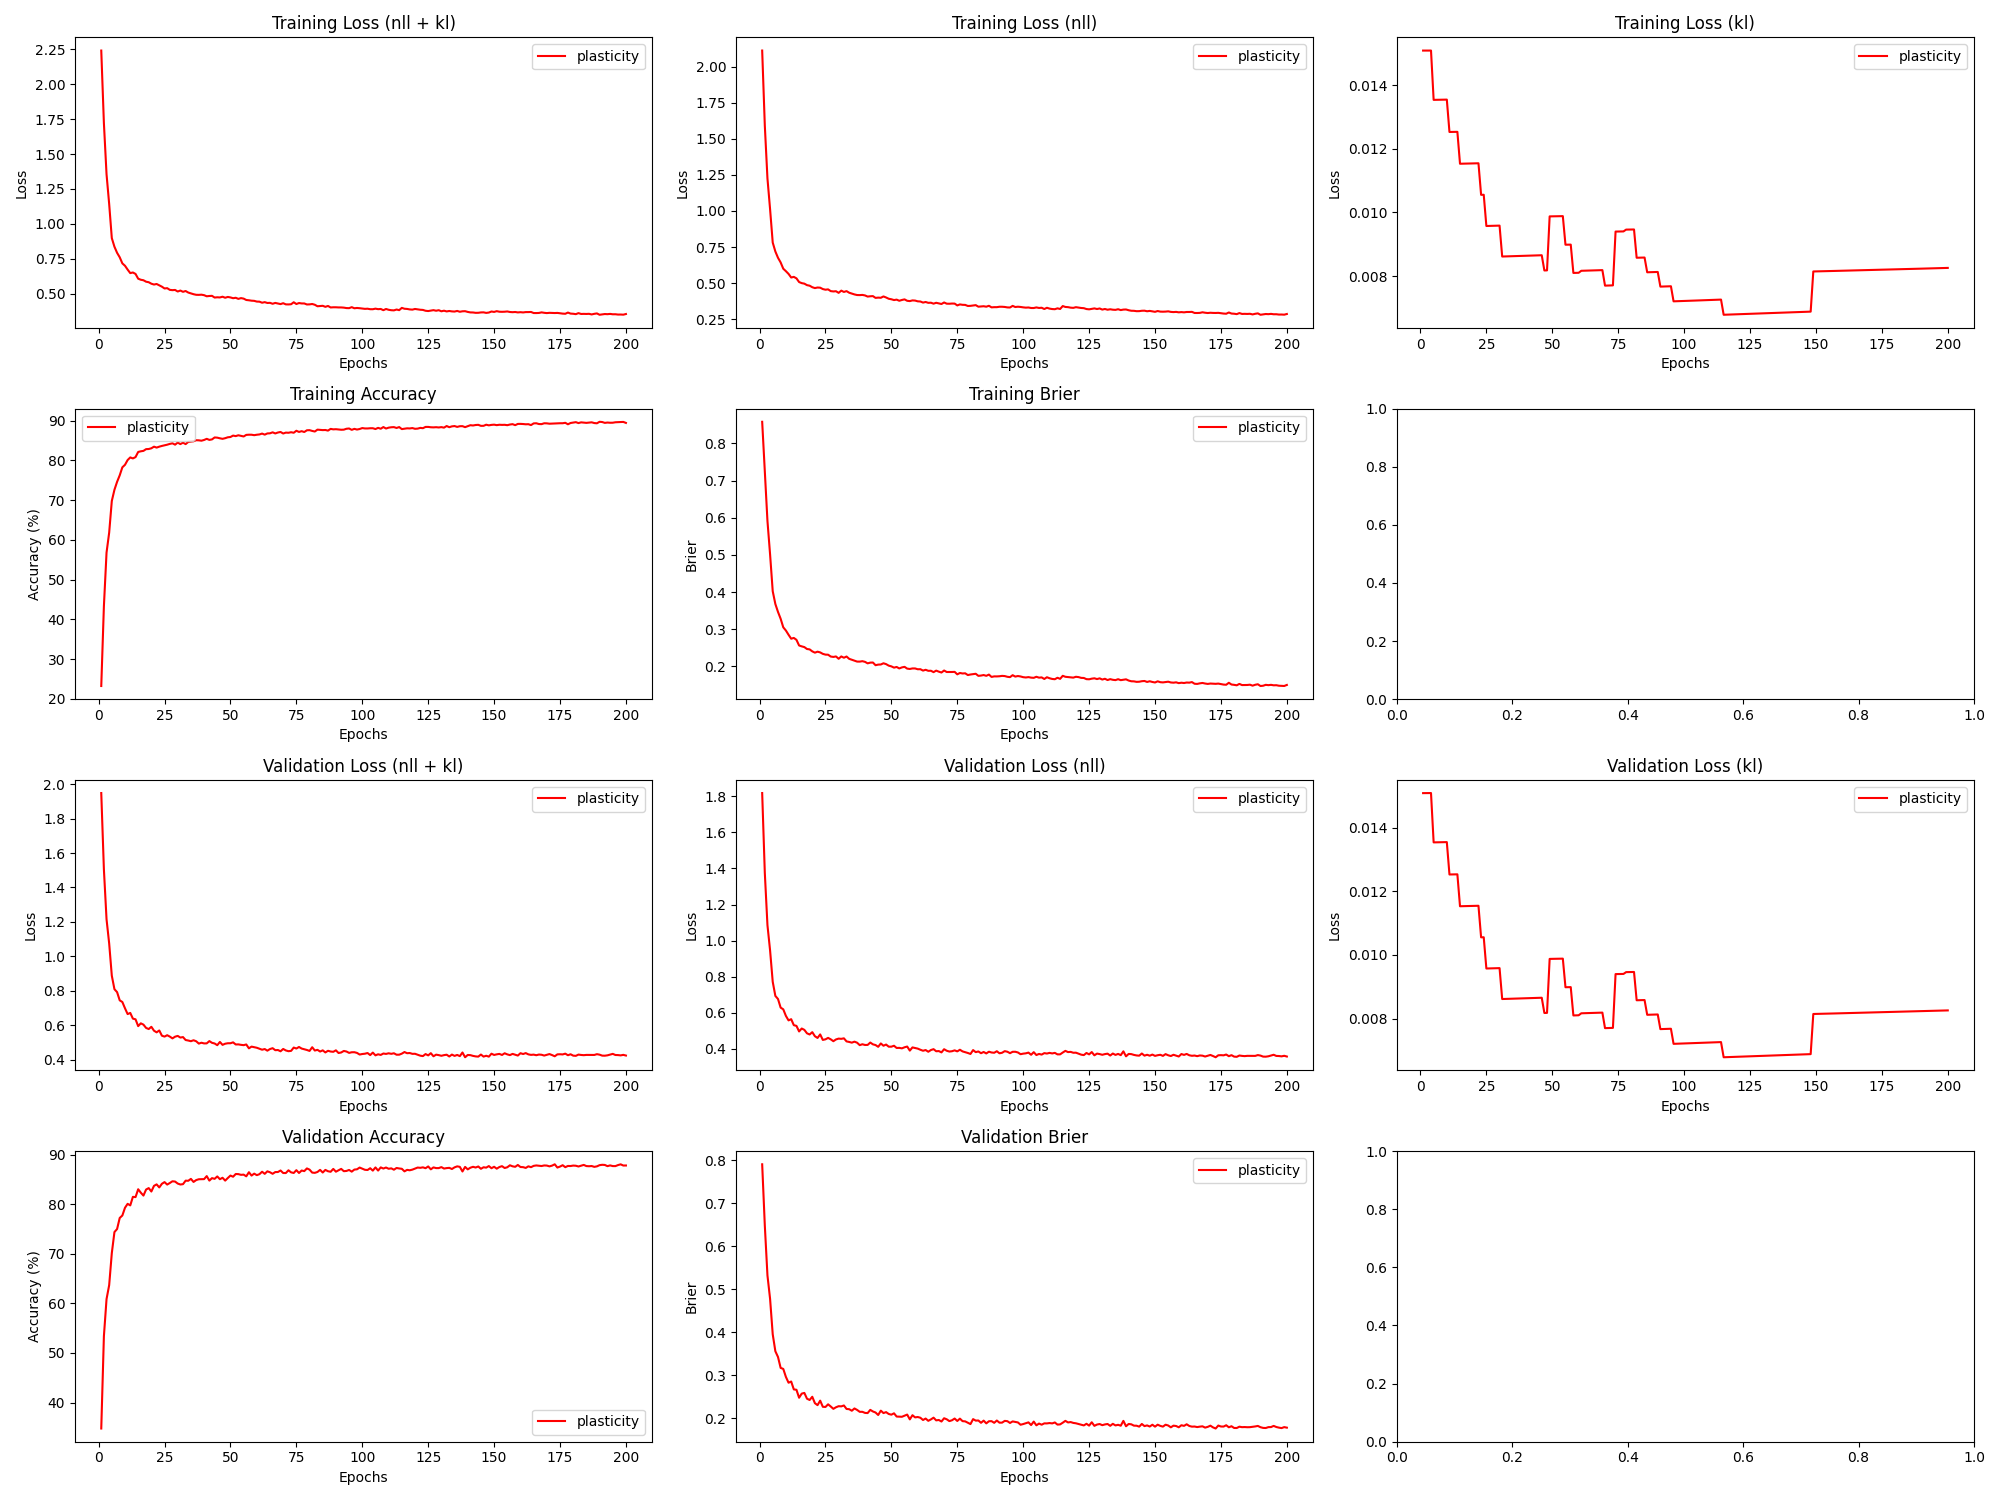

The file beside this chart, header and first rows:
epoch, train_loss_total, train_loss_nll, train_loss_kl, train_loss_penalty, train_acc, train_brier, val_loss_total, val_loss_nll, val_loss_kl, val_loss_penalty, val_acc, val_brier, param_count
1, 2.241, 2.111, 0.01509, 0.115, 23.2, 0.8581, 1.948, 1.818, 0.01508, 0.115, 34.76, 0.7903, 57492
2, 1.721, 1.591, 0.01508, 0.115, 43.29, 0.7241, 1.505, 1.375, 0.01508, 0.115, 53.38, 0.6479, 57492
3, 1.355, 1.225, 0.01509, 0.115, 56.79, 0.5914, 1.216, 1.086, 0.01509, 0.115, 60.86, 0.532, 57492
4, 1.142, 1.012, 0.01509, 0.115, 61.82, 0.5011, 1.075, 0.9451, 0.01509, 0.115, 63.67, 0.4773, 57492
5, 0.8978, 0.7811, 0.01354, 0.1032, 69.79, 0.4023, 0.8882, 0.7715, 0.01354, 0.1032, 70.13, 0.3951, 51582
6, 0.8361, 0.7193, 0.01354, 0.1032, 72.61, 0.3679, 0.8099, 0.6932, 0.01354, 0.1032, 74.38, 0.3557, 51582
7, 0.7925, 0.6758, 0.01354, 0.1032, 74.61, 0.3466, 0.7928, 0.6761, 0.01354, 0.1032, 74.99, 0.3423, 51582
8, 0.7605, 0.6438, 0.01354, 0.1032, 76.25, 0.3283, 0.7452, 0.6285, 0.01354, 0.1032, 77.22, 0.317, 51582
9, 0.7168, 0.6001, 0.01354, 0.1032, 78.26, 0.3052, 0.7355, 0.6188, 0.01354, 0.1032, 77.72, 0.3146, 51582
10, 0.6997, 0.583, 0.01354, 0.1032, 78.9, 0.2965, 0.6992, 0.5825, 0.01355, 0.1032, 79.28, 0.296, 51582
11, 0.6722, 0.5643, 0.01253, 0.0954, 80.1, 0.2852, 0.6655, 0.5576, 0.01253, 0.0954, 80.08, 0.2825, 47702
12, 0.6472, 0.5392, 0.01253, 0.0954, 80.75, 0.2746, 0.6722, 0.5643, 0.01253, 0.0954, 79.76, 0.2853, 47702
13, 0.6516, 0.5437, 0.01253, 0.0954, 80.5, 0.2767, 0.639, 0.531, 0.01253, 0.0954, 81.48, 0.267, 47702
14, 0.6413, 0.5334, 0.01253, 0.0954, 80.84, 0.2716, 0.6351, 0.5272, 0.01253, 0.0954, 81.43, 0.2661, 47702
15, 0.6071, 0.5079, 0.01153, 0.08774, 82.13, 0.2564, 0.5956, 0.4963, 0.01153, 0.08774, 83.02, 0.2476, 43870
16, 0.5996, 0.5004, 0.01153, 0.08774, 82.3, 0.254, 0.6118, 0.5125, 0.01153, 0.08774, 82.33, 0.2572, 43870
17, 0.596, 0.4967, 0.01153, 0.08774, 82.4, 0.252, 0.6043, 0.505, 0.01153, 0.08774, 81.74, 0.2588, 43870
18, 0.5856, 0.4863, 0.01154, 0.08774, 82.84, 0.2469, 0.5852, 0.4859, 0.01154, 0.08774, 82.96, 0.2453, 43870
19, 0.5818, 0.4826, 0.01154, 0.08774, 82.87, 0.2459, 0.5787, 0.4794, 0.01154, 0.08774, 83.25, 0.2424, 43870
20, 0.5713, 0.472, 0.01154, 0.08774, 83.06, 0.2405, 0.5916, 0.4924, 0.01154, 0.08774, 82.56, 0.2499, 43870
21, 0.5653, 0.466, 0.01154, 0.08774, 83.46, 0.2371, 0.569, 0.4698, 0.01154, 0.08774, 83.7, 0.2349, 43870
22, 0.5692, 0.4699, 0.01154, 0.08774, 83.23, 0.2397, 0.5595, 0.4602, 0.01155, 0.08774, 84.0, 0.2304, 43870
23, 0.5595, 0.4687, 0.01055, 0.08017, 83.46, 0.2378, 0.5705, 0.4798, 0.01055, 0.08017, 83.38, 0.2409, 40086
24, 0.55, 0.4593, 0.01056, 0.08017, 83.65, 0.2338, 0.54, 0.4493, 0.01056, 0.08017, 84.12, 0.2266, 40086
25, 0.5371, 0.4549, 0.009574, 0.0727, 83.79, 0.2318, 0.5348, 0.4526, 0.009575, 0.0727, 84.46, 0.2261, 36350
26, 0.5394, 0.4571, 0.009576, 0.0727, 83.96, 0.2316, 0.5428, 0.4605, 0.009578, 0.0727, 83.96, 0.2323, 36350
27, 0.5272, 0.445, 0.009579, 0.0727, 84.16, 0.2266, 0.5349, 0.4526, 0.00958, 0.0727, 84.28, 0.2273, 36350
28, 0.5251, 0.4428, 0.009581, 0.0727, 84.31, 0.2256, 0.5245, 0.4422, 0.009583, 0.0727, 84.62, 0.2218, 36350
29, 0.5265, 0.4442, 0.009584, 0.0727, 83.97, 0.2269, 0.5343, 0.452, 0.009585, 0.0727, 84.57, 0.2255, 36350
30, 0.5153, 0.433, 0.009586, 0.0727, 84.49, 0.2206, 0.5388, 0.4566, 0.009587, 0.0727, 84.17, 0.2279, 36350
31, 0.5223, 0.4483, 0.008615, 0.06532, 84.11, 0.2269, 0.5292, 0.4553, 0.008617, 0.06532, 83.97, 0.2275, 32662
32, 0.5132, 0.4393, 0.008618, 0.06532, 84.46, 0.2234, 0.532, 0.4581, 0.008619, 0.06532, 84.04, 0.2296, 32662
33, 0.5189, 0.445, 0.00862, 0.06532, 84.11, 0.2267, 0.515, 0.4411, 0.008622, 0.06532, 84.75, 0.2215, 32662
34, 0.5079, 0.4339, 0.008623, 0.06532, 84.65, 0.2205, 0.512, 0.4381, 0.008625, 0.06532, 84.72, 0.2209, 32662
35, 0.5018, 0.4279, 0.008626, 0.06532, 84.73, 0.2181, 0.5081, 0.4342, 0.008627, 0.06532, 85.11, 0.2174, 32662
36, 0.496, 0.4221, 0.008629, 0.06532, 84.82, 0.2156, 0.5136, 0.4397, 0.00863, 0.06532, 84.49, 0.2227, 32662
37, 0.4918, 0.4179, 0.008631, 0.06532, 85.09, 0.2131, 0.5079, 0.4339, 0.008633, 0.06532, 84.87, 0.2193, 32662
38, 0.4913, 0.4174, 0.008634, 0.06532, 85.06, 0.213, 0.4943, 0.4203, 0.008635, 0.06532, 85.03, 0.2149, 32662
39, 0.4926, 0.4187, 0.008637, 0.06532, 84.96, 0.2141, 0.4992, 0.4253, 0.008638, 0.06532, 85.05, 0.2149, 32662
40, 0.4891, 0.4151, 0.008639, 0.06532, 85.15, 0.2123, 0.4953, 0.4213, 0.008641, 0.06532, 85.06, 0.2124, 32662
41, 0.4812, 0.4072, 0.008642, 0.06532, 85.44, 0.2083, 0.4956, 0.4216, 0.008643, 0.06532, 85.67, 0.212, 32662
42, 0.4833, 0.4093, 0.008644, 0.06532, 85.17, 0.2102, 0.5087, 0.4347, 0.008646, 0.06532, 84.76, 0.2194, 32662
43, 0.4843, 0.4104, 0.008647, 0.06532, 85.29, 0.2105, 0.4987, 0.4248, 0.008649, 0.06532, 85.26, 0.2157, 32662
44, 0.4721, 0.3981, 0.00865, 0.06532, 85.78, 0.2033, 0.4948, 0.4209, 0.008651, 0.06532, 85.12, 0.2133, 32662
45, 0.474, 0.4001, 0.008653, 0.06532, 85.73, 0.2049, 0.4851, 0.4111, 0.008654, 0.06532, 85.6, 0.2075, 32662
46, 0.4728, 0.3989, 0.008655, 0.06532, 85.57, 0.2053, 0.5038, 0.4298, 0.008657, 0.06532, 85.04, 0.2176, 32662
47, 0.478, 0.4082, 0.008177, 0.06167, 85.44, 0.2085, 0.4869, 0.4171, 0.008179, 0.06167, 85.33, 0.212, 30836
48, 0.4707, 0.4009, 0.00818, 0.06167, 85.6, 0.2062, 0.4935, 0.4237, 0.008181, 0.06167, 84.76, 0.2141, 30836
49, 0.4765, 0.3921, 0.009876, 0.07454, 85.82, 0.2021, 0.4963, 0.4119, 0.009877, 0.07454, 85.28, 0.2098, 37268
50, 0.473, 0.3886, 0.009878, 0.07454, 85.9, 0.2002, 0.4962, 0.4118, 0.009878, 0.07454, 85.78, 0.2082, 37268
51, 0.4675, 0.383, 0.009879, 0.07454, 86.25, 0.1968, 0.5014, 0.417, 0.00988, 0.07454, 85.54, 0.2114, 37268
52, 0.4705, 0.3861, 0.009881, 0.07454, 86.12, 0.1986, 0.4891, 0.4047, 0.009881, 0.07454, 86.09, 0.2039, 37268
53, 0.4626, 0.3782, 0.009882, 0.07454, 86.33, 0.1946, 0.4897, 0.4052, 0.009883, 0.07454, 86.07, 0.2037, 37268
54, 0.4681, 0.3837, 0.009884, 0.07454, 86.19, 0.1974, 0.487, 0.4026, 0.009885, 0.07454, 85.92, 0.2034, 37268
55, 0.4645, 0.3878, 0.008986, 0.06768, 86.03, 0.1989, 0.4851, 0.4085, 0.008987, 0.06768, 85.97, 0.2058, 33840
56, 0.4547, 0.378, 0.008988, 0.06768, 86.43, 0.1941, 0.4892, 0.4126, 0.008988, 0.06768, 85.62, 0.2084, 33840
57, 0.4526, 0.3759, 0.008989, 0.06768, 86.47, 0.1932, 0.4667, 0.3901, 0.00899, 0.06768, 86.45, 0.1973, 33840
58, 0.4496, 0.3807, 0.0081, 0.06086, 86.47, 0.1946, 0.4767, 0.4078, 0.008101, 0.06086, 85.78, 0.207, 30428
59, 0.4485, 0.3795, 0.008102, 0.06086, 86.36, 0.1946, 0.4732, 0.4042, 0.008103, 0.06086, 86.17, 0.2019, 30428
60, 0.4432, 0.3743, 0.008105, 0.06086, 86.47, 0.1924, 0.4701, 0.4011, 0.008106, 0.06086, 85.86, 0.2028, 30428
... 140 more rows
